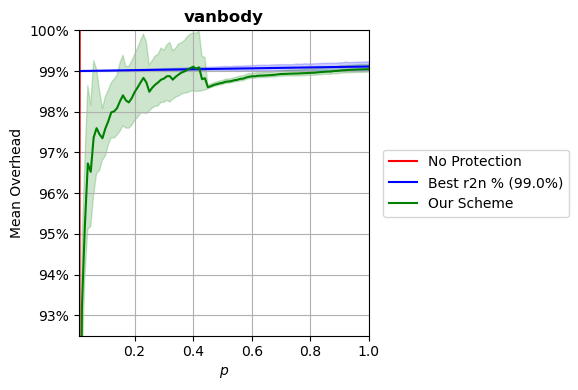

The file beside this chart, header and first rows:
p, prot_overhead, nonprot_overhead, rand_overhead, r2n_overhead
0.0102, 0.8402, 0.8381, 0.9966, 0.99
0.02, 0.9321, 1.643, 0.9959, 0.99
0.03, 0.9521, 2.464, 1.017, 0.99
0.04, 0.9673, 3.286, 1.018, 0.99
0.05, 0.9652, 4.107, 1.02, 0.9901
0.06, 0.9737, 4.929, 1.039, 0.9901
0.07, 0.976, 5.75, 1.079, 0.9901
0.08, 0.9745, 6.571, 1.062, 0.9901
0.09, 0.9735, 7.393, 1.051, 0.9901
0.1, 0.9759, 8.214, 1.06, 0.9901
0.11, 0.9777, 9.036, 1.066, 0.9901
0.12, 0.9799, 9.857, 1.094, 0.9901
0.13, 0.9801, 10.68, 1.098, 0.9901
0.14, 0.9809, 11.5, 1.045, 0.9902
0.15, 0.9826, 12.32, 1.157, 0.9902
0.16, 0.984, 13.14, 1.163, 0.9902
0.17, 0.9828, 13.96, 1.122, 0.9902
0.18, 0.9823, 14.79, 1.241, 0.9902
0.19, 0.9833, 15.61, 1.185, 0.9902
0.2, 0.9848, 16.43, 1.168, 0.9902
0.21, 0.986, 17.25, 1.177, 0.9902
0.22, 0.9872, 18.07, 1.171, 0.9902
0.23, 0.9883, 18.9, 1.127, 0.9903
0.24, 0.9872, 19.72, 1.187, 0.9903
0.25, 0.9849, 20.53, 1.176, 0.9903
0.26, 0.9859, 21.36, 1.144, 0.9903
0.27, 0.9866, 22.18, 1.136, 0.9903
0.28, 0.9872, 23, 1.209, 0.9903
0.29, 0.9879, 23.82, 1.229, 0.9903
0.3, 0.9882, 24.64, 1.142, 0.9903
0.31, 0.9887, 25.47, 1.302, 0.9903
0.32, 0.9888, 26.28, 1.312, 0.9904
0.33, 0.9879, 27.11, 1.207, 0.9904
0.34, 0.9886, 27.93, 1.373, 0.9904
0.35, 0.9891, 28.75, 1.261, 0.9904
0.36, 0.9896, 29.58, 1.466, 0.9904
0.37, 0.9899, 30.4, 1.113, 0.9904
0.38, 0.9903, 31.22, 1.284, 0.9904
0.39, 0.9907, 32.04, 1.192, 0.9904
0.4, 0.9911, 32.86, 1.387, 0.9904
0.41, 0.9906, 33.68, 1.426, 0.9905
0.42, 0.9909, 34.51, 1.351, 0.9905
0.43, 0.988, 35.33, 1.332, 0.9905
0.44, 0.9882, 36.15, 1.221, 0.9905
0.45, 0.986, 36.97, 1.723, 0.9905
0.46, 0.9863, 37.8, 1.243, 0.9905
0.47, 0.9866, 38.62, 1.342, 0.9905
0.48, 0.9868, 39.43, 1.405, 0.9905
0.49, 0.987, 40.26, 1.479, 0.9905
0.5, 0.9871, 41.07, 1.44, 0.9906
0.51, 0.9874, 41.91, 1.209, 0.9906
0.52, 0.9874, 42.71, 1.64, 0.9906
0.53, 0.9875, 43.55, 1.32, 0.9906
0.54, 0.9877, 44.38, 1.517, 0.9906
0.55, 0.9878, 45.18, 1.377, 0.9906
0.56, 0.9881, 46.02, 1.583, 0.9906
0.57, 0.9881, 46.83, 1.259, 0.9906
0.58, 0.9884, 47.64, 1.566, 0.9906
0.59, 0.9886, 48.49, 1.571, 0.9907
0.6, 0.9887, 49.3, 1.737, 0.9907
... 40 more rows
